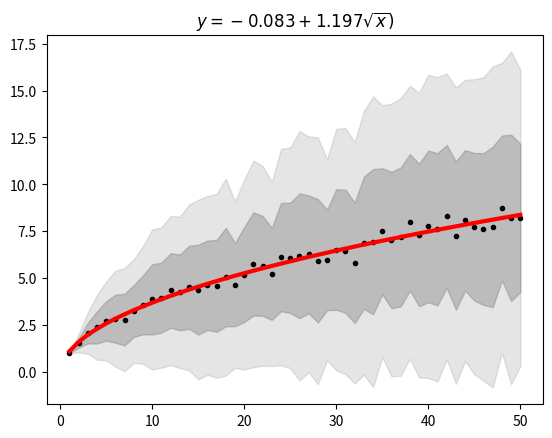

The matplotlib source for this figure:
# -*- coding: utf-8 -*-

from re import T
import time
from typing import Generator

import matplotlib.pyplot as plt
import numpy as np
from scipy import optimize, stats
from tqdm import tqdm


Result = tuple[float, float, float]


def simulate(trials, repeats, restriction = False, check_restrictions = False) -> Generator[Result, None, None]:
    # Transition table for restricted moves. Steps with * are not allowed
    # rows and columns are indexes to direction array, so e.g star with
    # F=0 and T=2 means that move directions[2] cannot follow move direction[0],
    # i.e complex(0, -1) cannot ba just after complex(0, 1) etc...
    #
    #  T 0 1 2 3
    #  F+-------+
    #  0| | |*| |
    #  1| | | |*|
    #  2|*| | | |
    #  3| |*| | |
    #   +-------+

    directions = np.array([complex(0, 1), complex(1, 0), complex(0, -1), complex(-1, 0)])

    # Calculate probabilites for 5 discrete values.
    x = np.arange(-2, 3)
    prob = stats.norm.cdf(x + 0.5, scale=1.58) - stats.norm.cdf(x - 0.5, scale=1.58)
    prob = prob / prob.sum()

    for N in range(1, trials + 1):
        dst = []
        if restriction:
            for n in range(repeats):
                # Choose random numbers from [-2, -1, 0, 1, 2].
                nums = np.random.choice(x, size=N, p=prob)
                # Swap `+/- 2` with `+/- 3`.
                nums[nums == -2] = -3
                nums[nums == 2] = 3
                # Cumulative sum to calculate steps with restriction. (+/- 2 steps are restricted).
                steps = np.mod(np.cumsum(nums), 4)

                # Check steps according to transition table
                if check_restrictions:
                    for F, T in [(0, 2), (1, 3), (2, 0), (3, 1)]:
                        nxt = np.where(steps == F)[0] + 1
                        nxt = nxt[nxt < len(steps)]
                        if np.any(np.where(steps[nxt] == T)[0]):
                            raise ValueError(f'Restricted move ({F}, {T}) found !!!')

                walk = directions[steps].cumsum()
                dst.append(abs(walk[-1]))
        else:
            for n in range(repeats):
                steps = np.random.randint(0, 4, N)
                walk = directions[steps].cumsum()
                dst.append(abs(walk[-1]))

        yield (N, np.mean(dst), np.std(dst))


def visualize(results) -> None:

    steps, distance, error = np.array(results).T

    # The curve fitting.
    fun = lambda x, a, b: a + b * np.sqrt(x)
    fit, _ = optimize.curve_fit(fun, steps, distance)

    # Plot with 2 sigma and 1 sigma fills, points with mean values and curve for fit.
    plt.fill_between(
        steps, distance - 2 * error, distance + 2 * error, color="gray", alpha=0.2
    )

    plt.fill_between(steps, distance - error, distance + error, color="gray", alpha=0.4)
    plt.plot(steps, distance, "k.")
    plt.plot(steps, fun(steps, *fit), "r", lw=3)
    plt.title(r"$y=%.3f + %.3f\sqrt{x})$" % (fit[0], fit[1]))

    plt.show()


if __name__ == "__main__":

    TRIALS = 50
    REPEATS = 100
    RESTRICTION = True
    CHECK_RESTRICTIONS = True

    print(f"Random walk 2D example (restrictions={RESTRICTION}: from 1 to {TRIALS} steps and {REPEATS} repeats per step.")

    t0 = time.time()
    results =[_ for _ in tqdm(simulate(TRIALS, REPEATS, RESTRICTION, CHECK_RESTRICTIONS), desc="Calculating trials")]
    dt = time.time() - t0

    print(f"Total time of execution: {dt:.2g} seconds.")

    visualize(results)
